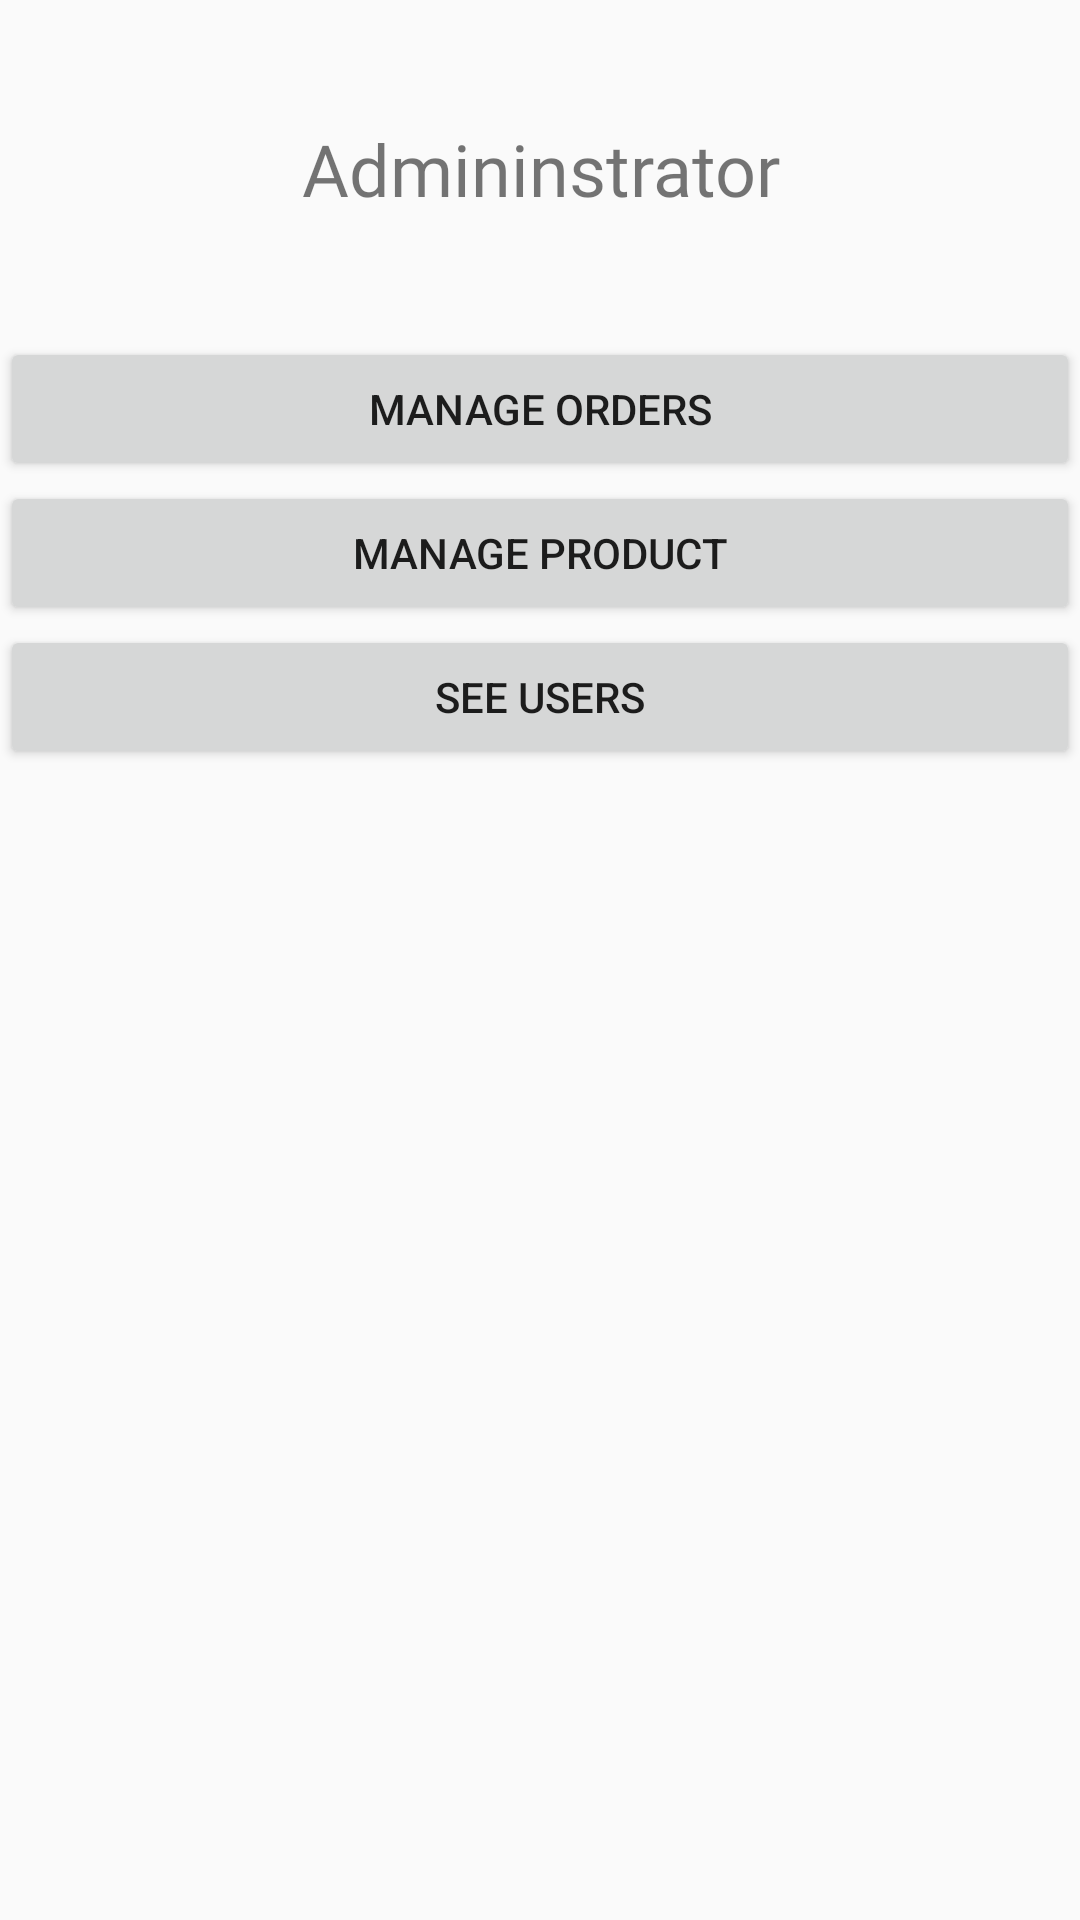

Reconstruct the res/layout file that produces this screen, plus the resources it refers to.
<!-- AndroidManifest.xml: application theme Theme.AppCompat.Light.NoActionBar -->
<!-- res/layout/admin_view.xml -->
<?xml version="1.0" encoding="utf-8"?>
<LinearLayout xmlns:android="http://schemas.android.com/apk/res/android"
    android:layout_width="match_parent"
    android:layout_height="match_parent"
    android:orientation="vertical"
    android:layout_margin="50dp"
    android:paddingTop="40dp">

    <TextView
        android:layout_width="match_parent"
        android:layout_height="wrap_content"
        android:text="Admininstrator"
        android:textAlignment="center"
        android:textSize="24sp"
        android:fontFamily="@font/poppins"
        android:layout_marginBottom="40dp"/>
    <Button
        android:id="@+id/manageOrders"
        android:layout_width="match_parent"
        android:layout_height="wrap_content"
        android:text="Manage Orders"/>
    <Button
        android:id="@+id/manageProduct"
        android:layout_width="match_parent"
        android:layout_height="wrap_content"
        android:text="Manage Product"/>
    <Button
        android:id="@+id/manageUsers"
        android:layout_width="match_parent"
        android:layout_height="wrap_content"
        android:text="See Users"/>
</LinearLayout>
<!-- resources referenced by this layout -->
<resources>

</resources>
